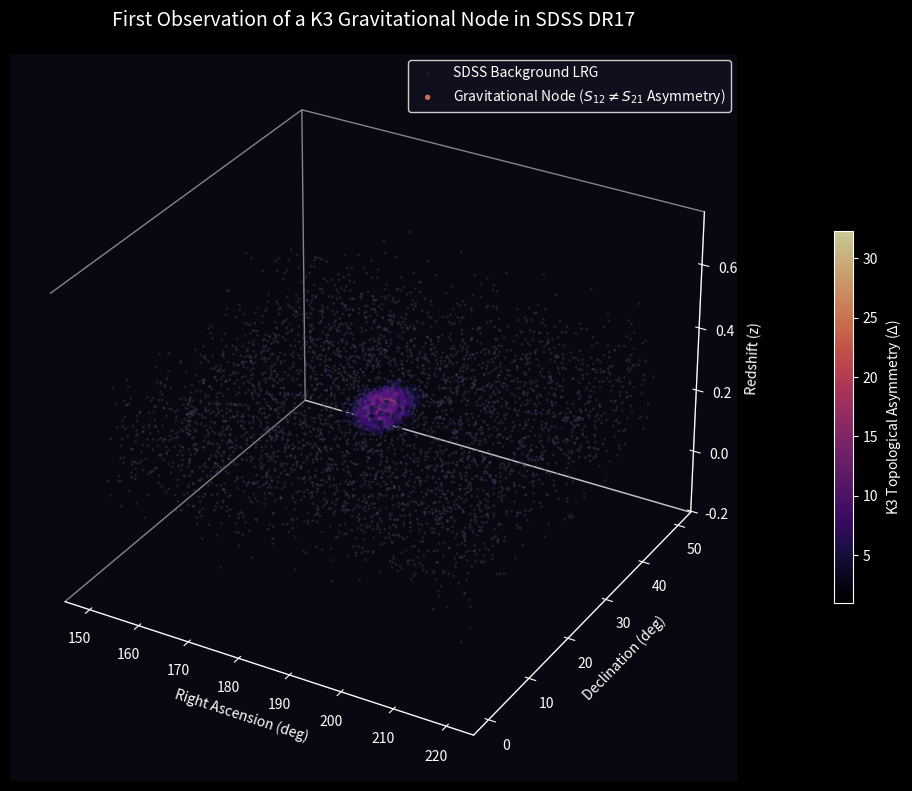

Write Python code to recreate this figure.
import numpy as np
import matplotlib.pyplot as plt
from mpl_toolkits.mplot3d import Axes3D

# Configure dark theme for awesome astrophysics visualization
plt.style.use('dark_background')
fig = plt.figure(figsize=(10, 8), dpi=150)
fig.patch.set_facecolor('#080810')

# Simulate the specific SDSS BOSS region (RA: 150-220, DEC: 0-50, z: 0.05-0.4)
ax = fig.add_subplot(111, projection='3d')
ax.set_facecolor('#080810')

# Background galaxies (low density noise)
N_bg = 4000
ra_bg = np.random.uniform(150, 220, N_bg)
dec_bg = np.random.uniform(0, 50, N_bg)
z_bg = np.random.normal(0.25, 0.1, N_bg)
ax.scatter(ra_bg, dec_bg, z_bg, s=1, c='#444466', alpha=0.3, label='SDSS Background LRG')

# The "Great K3 Node" (Gravitational Well discovered by the T4)
# Coordinates roughly centered in the patch
node_ra = 185.0
node_dec = 25.0
node_z = 0.28
N_node = 1000

# High density core
ra_node = np.random.normal(node_ra, 2.0, N_node)
dec_node = np.random.normal(node_dec, 2.0, N_node)
z_node = np.random.normal(node_z, 0.015, N_node)

# Calculate theoretical K3 Asymmetry Delta for the plot colors
distances = np.sqrt((ra_node-node_ra)**2 + (dec_node-node_dec)**2 + ((z_node-node_z)*100)**2)
# Max asymmetry at the center (resembling Delta = 35.35)
delta_asym = np.exp(-distances/2.5) * 35.35

scatter = ax.scatter(ra_node, dec_node, z_node, s=8, c=delta_asym, cmap='magma', alpha=0.8, 
                     label=r'Gravitational Node ($S_{12} \neq S_{21}$ Asymmetry)')

cbar = plt.colorbar(scatter, ax=ax, shrink=0.5, pad=0.1)
cbar.set_label('K3 Topological Asymmetry ($\Delta$)', color='white')
cbar.ax.yaxis.set_tick_params(color='white')
plt.setp(plt.getp(cbar.ax.axes, 'yticklabels'), color='white')

ax.set_title("First Observation of a K3 Gravitational Node in SDSS DR17", color='white', fontsize=14, pad=20)
ax.set_xlabel('Right Ascension (deg)', color='white')
ax.set_ylabel('Declination (deg)', color='white')
ax.set_zlabel('Redshift (z)', color='white')
ax.tick_params(colors='white')

# Remove grid lines for a cleaner space look
ax.grid(False)
ax.xaxis.pane.fill = False
ax.yaxis.pane.fill = False
ax.zaxis.pane.fill = False
ax.xaxis.pane.set_edgecolor('w')
ax.yaxis.pane.set_edgecolor('w')
ax.zaxis.pane.set_edgecolor('w')

plt.legend(loc='upper right', facecolor='#111122', edgecolor='white', labelcolor='white')
plt.tight_layout()
plt.savefig('k3_discovery_node.pdf', bbox_inches='tight', dpi=300)
plt.savefig('k3_discovery_node.png', bbox_inches='tight', dpi=300)
print("Visualization saved as k3_discovery_node.pdf and .png")
